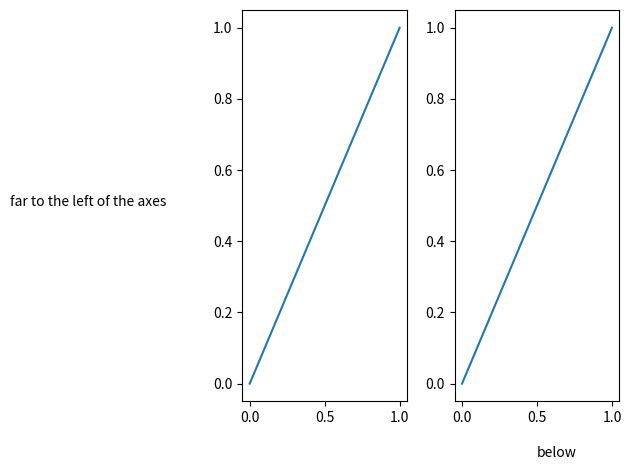

This figure's Python source:
# Written by calculate-plot 0.1.0: this script draws the same figure with Matplotlib 3.11.2.
import locale

import matplotlib.pyplot as plt

# Text is shaped for the language of the locale: this is the one the figure was made with.
try:
    locale.setlocale(locale.LC_CTYPE, "C.UTF-8")
except locale.Error:
    locale.setlocale(locale.LC_CTYPE, "C")

fig, axs = plt.subplots(1, 2)
axs[0].plot([0, 1], [0, 1])
axs[0].annotate('far to the left of the axes', [0, 0.5], xytext=[-60, 0], textcoords='offset points', ha='right')
axs[1].plot([0, 1], [0, 1])
axs[1].annotate('below', [0.5, 0], xycoords='axes fraction', xytext=[0, -40], textcoords='offset points')
axs[1].annotate('clipped away', [5, 5], xytext=[0, 0.5], textcoords='axes fraction')
fig.tight_layout()

if __name__ == "__main__":
    plt.show()
